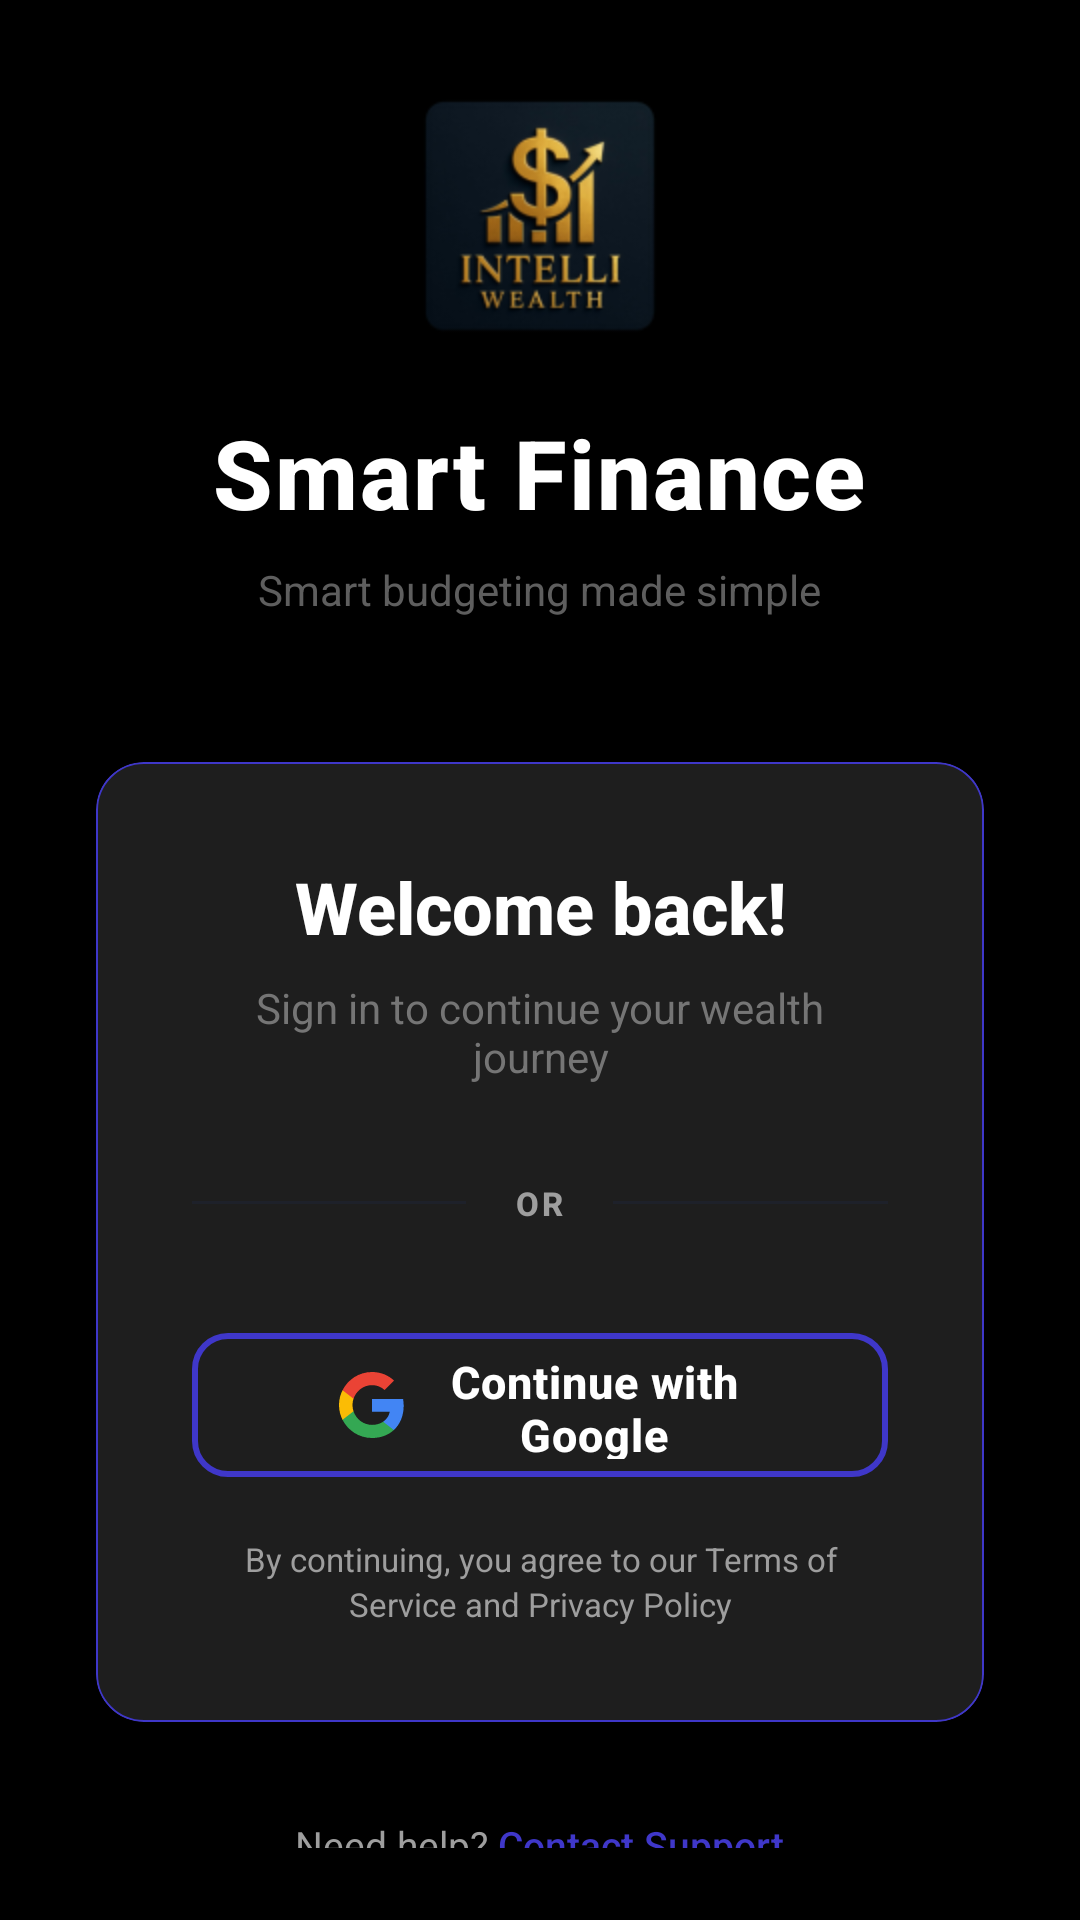

Here is an Android app screen rendered from its layout file. Give the layout XML and the strings, colors and styles it references.
<!-- AndroidManifest.xml: application theme Theme.FinanceApp -->
<!-- res/layout/fragment_login.xml -->
<?xml version="1.0" encoding="utf-8"?>
<FrameLayout xmlns:android="http://schemas.android.com/apk/res/android"
    xmlns:app="http://schemas.android.com/apk/res-auto"
    xmlns:tools="http://schemas.android.com/tools"
    android:layout_width="match_parent"
    android:layout_height="match_parent"
    android:background="@color/black"
    tools:context=".ui.fragments.LoginFragment">

    
    <LinearLayout
        android:layout_width="match_parent"
        android:layout_height="wrap_content"
        android:layout_gravity="center"
        android:gravity="center"
        android:orientation="vertical"
        android:padding="24dp">

        
        <FrameLayout
            android:layout_width="wrap_content"
            android:layout_height="wrap_content"
            android:layout_marginBottom="16dp">

            <ImageView
                android:id="@+id/iv_app_logo"
                android:layout_width="96dp"
                android:layout_height="96dp"
                android:contentDescription="@string/app_logo"
                android:elevation="4dp"
                android:src="@mipmap/ic_launcher" />

        </FrameLayout>

        
        <TextView
            android:id="@+id/tv_app_name"
            android:layout_width="wrap_content"
            android:layout_height="wrap_content"
            android:layout_marginBottom="8dp"
            android:fontFamily="sans-serif-medium"
            android:letterSpacing="0.02"
            android:text="@string/app_name"
            android:textColor="@color/white"
            android:textSize="32sp"
            android:textStyle="bold" />

        
        <TextView
            android:layout_width="wrap_content"
            android:layout_height="wrap_content"
            android:layout_marginBottom="48dp"
            android:fontFamily="sans-serif"
            android:text="Smart budgeting made simple"
            android:textColor="@color/text_secondary"
            android:textSize="14sp"
            android:alpha="0.8" />

        
        <com.google.android.material.card.MaterialCardView
            android:layout_width="match_parent"
            android:layout_height="wrap_content"
            android:layout_marginHorizontal="8dp"
            app:cardBackgroundColor="@color/card_background"
            app:cardCornerRadius="16dp"
            app:cardElevation="8dp"
            app:strokeColor="@color/primary_blue"
            app:strokeWidth="0.5dp">

            <LinearLayout
                android:layout_width="match_parent"
                android:layout_height="wrap_content"
                android:orientation="vertical"
                android:padding="32dp">

                
                <TextView
                    android:id="@+id/tv_welcome"
                    android:layout_width="match_parent"
                    android:layout_height="wrap_content"
                    android:fontFamily="sans-serif-medium"
                    android:gravity="center"
                    android:text="@string/welcome_back"
                    android:textColor="@color/white"
                    android:textSize="24sp"
                    android:textStyle="bold" />

                
                <TextView
                    android:id="@+id/tv_subtitle"
                    android:layout_width="match_parent"
                    android:layout_height="wrap_content"
                    android:layout_marginTop="8dp"
                    android:layout_marginBottom="32dp"
                    android:fontFamily="sans-serif"
                    android:gravity="center"
                    android:text="@string/sign_in_to_continue_journey"
                    android:textColor="@color/text_secondary"
                    android:textSize="14sp" />

                
                <LinearLayout
                    android:layout_width="match_parent"
                    android:layout_height="wrap_content"
                    android:layout_marginBottom="24dp"
                    android:gravity="center_vertical"
                    android:orientation="horizontal">

                    <View
                        android:layout_width="0dp"
                        android:layout_height="1dp"
                        android:layout_weight="1"
                        android:background="@color/divider"
                        android:alpha="0.3" />

                    <TextView
                        android:layout_width="wrap_content"
                        android:layout_height="wrap_content"
                        android:layout_marginHorizontal="16dp"
                        android:fontFamily="sans-serif-medium"
                        android:letterSpacing="0.1"
                        android:text="@string/or"
                        android:textColor="@color/text_hint"
                        android:textSize="11sp"
                        android:textStyle="bold" />

                    <View
                        android:layout_width="0dp"
                        android:layout_height="1dp"
                        android:layout_weight="1"
                        android:background="@color/divider"
                        android:alpha="0.3" />

                </LinearLayout>

                
                <com.google.android.material.button.MaterialButton
                    android:id="@+id/btn_google_signin"
                    android:layout_width="match_parent"
                    android:layout_height="56dp"
                    android:layout_gravity="center"
                    android:layout_marginTop="8dp"
                    android:contentDescription="@string/sign_in_with_google"
                    android:fontFamily="sans-serif-medium"
                    android:letterSpacing="0.02"
                    android:text="Continue with Google"
                    android:textAllCaps="false"
                    android:textColor="@color/white"
                    android:textSize="15sp"
                    android:textStyle="bold"
                    android:visibility="visible"
                    app:backgroundTint="@color/card_background"
                    app:cornerRadius="12dp"
                    app:elevation="2dp"
                    app:icon="@drawable/ic_google"
                    app:iconGravity="textStart"
                    app:iconPadding="12dp"
                    app:iconSize="24dp"
                    app:iconTint="@null"
                    app:strokeColor="@color/primary_blue"
                    app:strokeWidth="2dp"
                    tools:visibility="visible" />

                
                <TextView
                    android:layout_width="match_parent"
                    android:layout_height="wrap_content"
                    android:layout_marginTop="16dp"
                    android:fontFamily="sans-serif"
                    android:gravity="center"
                    android:lineSpacingExtra="2dp"
                    android:text="By continuing, you agree to our Terms of Service and Privacy Policy"
                    android:textColor="@color/text_hint"
                    android:textSize="11sp" />

                
                <com.google.android.material.button.MaterialButton
                    android:id="@+id/btn_sign_out"
                    android:layout_width="match_parent"
                    android:layout_height="56dp"
                    android:layout_marginTop="16dp"
                    android:fontFamily="sans-serif-medium"
                    android:letterSpacing="0.02"
                    android:text="@string/sign_out"
                    android:textAllCaps="false"
                    android:textColor="@color/error_red"
                    android:textSize="15sp"
                    android:textStyle="bold"
                    android:visibility="gone"
                    app:backgroundTint="@android:color/transparent"
                    app:cornerRadius="12dp"
                    app:icon="@drawable/ic_logout"
                    app:iconGravity="textStart"
                    app:iconPadding="12dp"
                    app:iconSize="20dp"
                    app:iconTint="@color/error_red"
                    app:strokeColor="@color/error_red"
                    app:strokeWidth="2dp"
                    tools:visibility="visible" />

            </LinearLayout>

        </com.google.android.material.card.MaterialCardView>

        
        <LinearLayout
            android:layout_width="wrap_content"
            android:layout_height="wrap_content"
            android:layout_marginTop="32dp"
            android:gravity="center"
            android:orientation="horizontal">

            <TextView
                android:layout_width="wrap_content"
                android:layout_height="wrap_content"
                android:fontFamily="sans-serif"
                android:text="Need help? "
                android:textColor="@color/text_hint"
                android:textSize="13sp" />

            <TextView
                android:id="@+id/tv_support"
                android:layout_width="wrap_content"
                android:layout_height="wrap_content"
                android:fontFamily="sans-serif-medium"
                android:text="Contact Support"
                android:textColor="@color/primary_blue"
                android:textSize="13sp"
                android:clickable="true"
                android:focusable="true" />

        </LinearLayout>

    </LinearLayout>

    
    <FrameLayout
        android:id="@+id/loading_overlay"
        android:layout_width="match_parent"
        android:layout_height="match_parent"
        android:background="@color/overlay_dark"
        android:clickable="true"
        android:focusable="true"
        android:visibility="gone"
        tools:visibility="gone">

        <ProgressBar
            android:layout_width="48dp"
            android:layout_height="48dp"
            android:layout_gravity="center"
            android:indeterminateTint="@color/primary_blue" />

    </FrameLayout>

</FrameLayout>
<!-- resources referenced by this layout -->
<resources>
  <color name="black">#FF000000</color>
  <color name="card_background">#1E1E1E</color>
  <color name="divider">#1F2846</color>
  <color name="error_red">#F44336</color>
  <color name="overlay_dark">#80000000</color>
  <color name="primary_blue">#3F37C9</color>
  <color name="text_hint">#9E9E9E</color>
  <color name="text_secondary">#757575</color>
  <color name="white">#FFFFFFFF</color>
  <!-- drawable ic_google (drawable) -->
  <?xml version="1.0" encoding="utf-8"?>
  <vector xmlns:android="http://schemas.android.com/apk/res/android"
      android:width="24dp"
      android:height="24dp"
      android:viewportWidth="24"
      android:viewportHeight="24">
  
      
      <path
          android:fillColor="#4285F4"
          android:pathData="M22.56,12.25c0,-0.78 -0.07,-1.53 -0.2,-2.25H12v4.26h5.92c-0.26,1.37 -1.04,2.53 -2.21,3.31v2.77h3.57c2.08,-1.92 3.28,-4.74 3.28,-8.09z" />
  
      <path
          android:fillColor="#34A853"
          android:pathData="M12,23c2.97,0 5.46,-0.98 7.28,-2.66l-3.57,-2.77c-0.98,0.66 -2.23,1.06 -3.71,1.06c-2.86,0 -5.29,-1.93 -6.16,-4.53H2.18v2.84C3.99,20.53 7.7,23 12,23z" />
  
      <path
          android:fillColor="#FBBC05"
          android:pathData="M5.84,14.09c-0.22,-0.66 -0.35,-1.36 -0.35,-2.09s0.13,-1.43 0.35,-2.09V7.07H2.18C1.43,8.55 1,10.22 1,12s0.43,3.45 1.18,4.93l2.85,-2.22 0.81,-0.62z" />
  
      <path
          android:fillColor="#EA4335"
          android:pathData="M12,5.38c1.62,0 3.06,0.56 4.21,1.64l3.15,-3.15C17.45,2.09 14.97,1 12,1C7.7,1 3.99,3.47 2.18,7.07l3.66,2.84c0.87,-2.6 3.3,-4.53 6.16,-4.53z" />
  
  </vector>
  <!-- drawable ic_logout (drawable) -->
  <?xml version="1.0" encoding="utf-8"?>
  <vector xmlns:android="http://schemas.android.com/apk/res/android"
      android:width="24dp"
      android:height="24dp"
      android:viewportWidth="24"
      android:viewportHeight="24"
      android:tint="@color/sign_out_text_dark">
  
      
      <path
          android:fillColor="@android:color/white"
          android:pathData="M17,7l-1.41,1.41L18.17,11H8v2h10.17l-2.58,2.58L17,17l5,-5zM4,5h8V3H4c-1.1,0 -2,0.9 -2,2v14c0,1.1 0.9,2 2,2h8v-2H4V5z" />
  
  </vector>
  <!-- mipmap ic_launcher: webp bitmap (mipmap-hdpi, 4858 bytes) -->
  <string name="app_logo">App Logo</string>
  <string name="app_name">Smart Finance</string>
  <string name="or">OR</string>
  <string name="sign_in_to_continue_journey">Sign in to continue your wealth journey</string>
  <string name="sign_in_with_google">Sign in with Google</string>
  <string name="sign_out">Sign Out</string>
  <string name="welcome_back">Welcome back!</string>
  <style name="Theme.FinanceApp" parent="Theme.Material3.Dark.NoActionBar">
          
          <item name="colorPrimary">@color/purple_200</item>
          <item name="colorPrimaryVariant">@color/purple_700</item>
          <item name="colorOnPrimary">@color/black</item>
          
          <item name="colorSecondary">@color/teal_200</item>
          <item name="colorSecondaryVariant">@color/teal_200</item>
          <item name="colorOnSecondary">@color/black</item>
          
          <item name="android:statusBarColor" tools:targetApi="l">?attr/colorPrimaryVariant</item>
      </style>
  <color name="sign_out_text_dark">#FF6B6B</color>
  <color name="purple_200">#FFBB86FC</color>
  <color name="purple_700">#FF3700B3</color>
  <color name="teal_200">#FF03DAC5</color>
</resources>
